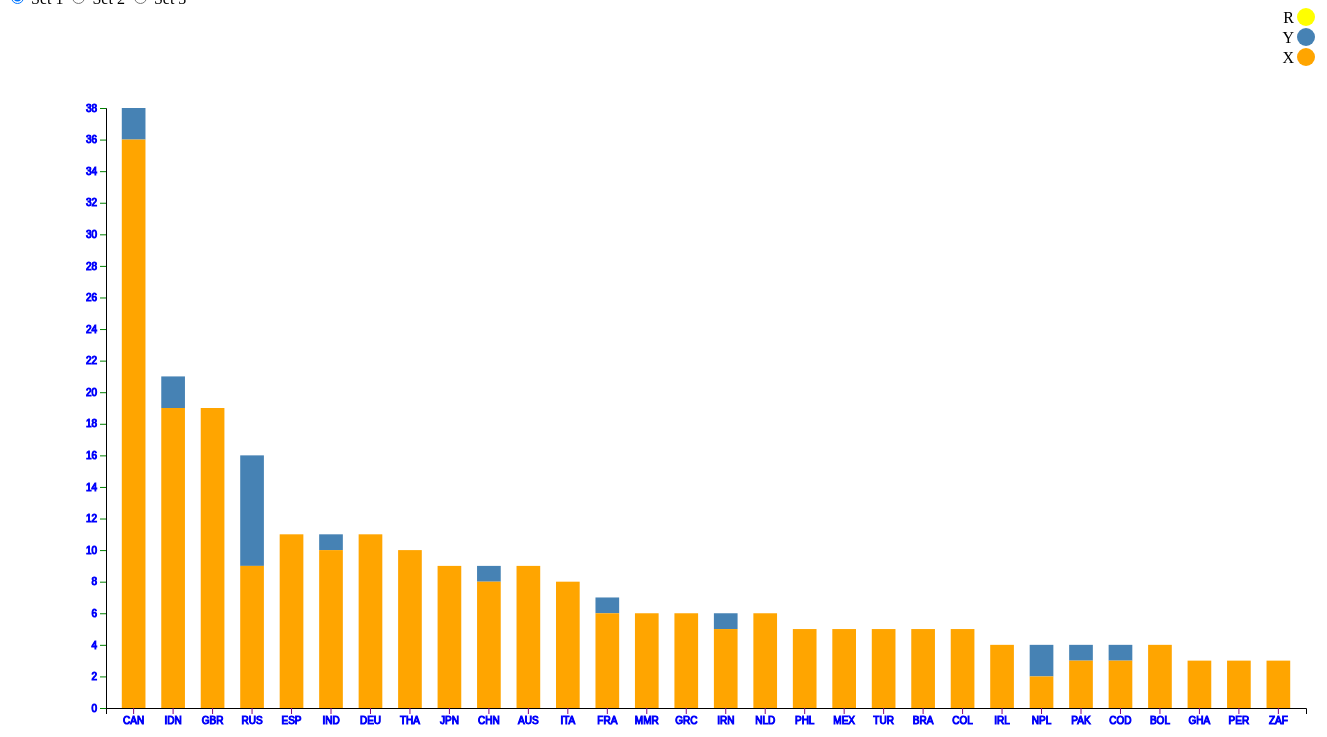
D3 v4 page, settled after 480 driven frames (8 s of simulated time); the page loaded 1 data file(s).


// ── Q4stack.js

function compare(a, b) {
    if (a.value < b.value) return 1;
    if (a.value > b.value) return -1;
    return 0;
}



//var datas = []

//var length = 0

var svg = d3.select("svg");

var margin = 200;
var width = svg.attr("width") - margin;

var height = svg.attr("height") - margin;

var xScale = d3.scaleBand().range([0, width]).padding(0.4);

var yScale = d3.scaleLinear().range([height, 0]);

var yr = "2012"
var g = svg.append("g").attr("transform", "translate(" + 100 + "," + 100 + ")");
d3.csv("../stack.csv", function (data) {


    yr = "2011"


    var a2011 = []
    var a2012 = []
    var a2013 = []

    var length = data.length
    //console.log(length)
    //console.log("catty")

    for (var i = 0; i < data.length; i++) {
        //console.log(data[i].year);

        var person = { Name: data[i].Name, xval: data[i].X2011, yval: data[i].Y2011, rval: data[i].R2011 };
        var person1 = { Name: data[i].Name, xval: data[i].X2012, yval: data[i].Y2012, rval: data[i].R2012 };
        var person2 = { Name: data[i].Name, xval: data[i].X2013, yval: data[i].Y2013, rval: data[i].R2013 };

        a2011.push(person)
        a2012.push(person1)
        a2013.push(person2)
        console.log(data[i].value);
    }

    console.log(Array.isArray(eval("a" + yr)))

    console.log(eval("a" + yr).length)

    //datas.sort(function(a, b){if});

    eval("a" + yr).sort(function (a, b) {
        if (a.value < b.value) return 1;
        if (a.value > b.value) return -1;
        return 0;
    });

    for (var i = 0; i < eval("a" + yr).length; i++) {

        console.log(eval("a" + yr).X2011)
        console.log(eval("a" + yr).Name)


    }


    xScale.domain(data.map(function (d) { return d.Name; }));

    yScale.domain([0, d3.max(data, function (d) {
        console.log(+eval("d.X" + yr) + +eval("d.Y" + yr) + +eval("d.Y" + yr) + +eval("d.R" + yr));
        return (+eval("d.X" + yr) + +eval("d.Y" + yr) + +eval("d.R" + yr));
    })]);

    //xScale.domain()

    //yScale.domain([0, 200]);



    svg.append("text")
        .attr("transform", "translate(100,0)")
        .attr("x", 50)
        .attr("y", 50)
        .attr("font-size", "24px")
        .text("")



    var xaxis = g.append("g").call(d3.axisBottom().scale(xScale)).attr("transform", "translate(0," + height + ")");

    xaxis.append("text")
        .attr("y", height - 250)
        .attr("x", width - 100)
        .attr("text-anchor", "end")
        .attr("stroke", "blue")
        .text("Year");

    var yaxis = g.append("g").call(d3.axisLeft().scale(yScale).tickFormat(function (d) {
        return d;
    }).ticks(25));

    yaxis.append("text")
        .attr("transform", "rotate(-90)")
        .attr("y", 6)
        .attr("dy", "-5.1em")
        .attr("text-anchor", "end")
        .attr("stroke", "blue")
        .text("");
    //.attr

    xaxis.selectAll("text").style("stroke", "blue");

    yaxis.selectAll("text").style("stroke", "blue");

    xaxis.selectAll("line").style("stroke", "purple");

    yaxis.selectAll("line").style("stroke", "green");


    //very important floating bars

    g.selectAll(".bar")
        .data(data)
        .enter().append("rect")
        .attr("class", "bar")
        .attr("fill", "yellow")
        .attr("x", function (d) { return xScale(d.Name); })
        .attr("y", function (d) { console.log("for one"); return yScale(+eval("d.X" + yr) + +eval("d.Y" + yr) + +eval("d.R" + yr)); })
        .attr("width", xScale.bandwidth())
        .attr("height", function (d) { return height - +yScale(eval("d.R" + yr)); })
        .on("mouseover.one", function (d) {
            return tooltip.style("visibility", "visible").text(d.Name + ": " + eval("d.R" + yr));
        })
        .on("mouseover.two", function (d) {
            return this.style.fill = "#696969";
        })
        .on("mousemove", function (d) {
            return tooltip.style("top", (d3.event.pageY - 10) + "px").style("left", (d3.event.pageX + 10) + "px").text(d.Name + ":R: " + eval("d.R" + yr));
        })
        .on("mouseout.one", function (d) {
            return tooltip.style("visibility", "hidden");
        })
        .on("mouseout.two", function (d) {
            return this.style.fill = "yellow";
        });



    var gg = g.selectAll(".bar1");


    gg.data(data)
        .enter().append("rect")
        .attr("id", "#bar1")
        .attr("fill", "steelblue")
        .attr("class", "bar1")
        .attr("x", function (d) { return xScale(d.Name); })
        .attr("y", function (d) { return yScale(+eval("d.X" + yr) + +eval("d.Y" + yr)); })
        .attr("width", xScale.bandwidth())
        .attr("height", function (d) { return height - yScale(eval("d.Y" + yr)); })
        .on("mouseover.one", function (d) {
            return tooltip.style("visibility", "visible").text(d.Name + ": " + eval("d.Y" + yr));
        })
        .on("mouseover.two", function (d) {
            return this.style.fill = "#696969";
        })
        .on("mousemove", function (d) {
            return tooltip.style("top", (d3.event.pageY - 10) + "px").style("left", (d3.event.pageX + 10) + "px").text(d.Name + ":Y " + eval("d.Y" + yr));
        })
        .on("mouseout.one", function (d) {
            return tooltip.style("visibility", "hidden");
        })
        .on("mouseout.two", function (d) {
            return this.style.fill = "steelblue";
        });







    var ggg = g.selectAll(".bar2");


    ggg.data(data)
        .enter().append("rect")
        .attr("id", "#bar2")
        .attr("class", "bar2")
        .attr("fill", "orange")
        .attr("x", function (d) { return xScale(d.Name); })
        .attr("y", function (d) { return yScale(+eval("d.X" + yr)); })
        .attr("width", xScale.bandwidth())
        .attr("height", function (d) { return height - yScale(eval("d.X" + yr)); })
        .on("mouseover.one", function (d) {
            return tooltip.style("visibility", "visible").text(d.Name + ": " + eval("d.X" + yr));
        })
        .on("mouseover.two", function (d) {
            return this.style.fill = "#696969";
        })
        .on("mousemove", function (d) {
            return tooltip.style("top", (d3.event.pageY - 10) + "px").style("left", (d3.event.pageX + 10) + "px").text(d.Name + ":X " + eval("d.X" + yr));
        })
        .on("mouseout.onw", function (d) {
            return tooltip.style("visibility", "hidden");
        })
        .on("mouseout.two", function (d) {
            return this.style.fill = "orange";
        })
        ;


    var legend = svg.selectAll(".legend")
        .data(["R", "Y", "X"])
        .enter().append("g")
        .attr("class", "legend")
        .attr("transform", function (d, i) { return "translate(0," + i * 20 + ")"; });

    legend.append("circle")
        .attr("cx", width + 100)
        .attr("cy", 9)
        .attr("r", 9)
        // .attr("height", 18)
        .style("fill", function (d) {
            if (d == "R")
                return "yellow";
            else if (d == "Y")
                return "steelblue";
            else
                return "orange";
        });

    legend.append("text")
        .attr("x", width + 100 - 12)
        .attr("y", 9)
        .attr("dy", ".35em")
        .style("text-anchor", "end")
        .text(function (d) { console.log(d); return d; });











    var tooltip = d3.select("body")
        .append("div")
        .style("position", "absolute")
        .style("font-family", "'Open Sans', sans-serif")
        .style("font-size", "12px")
        .style("z-index", "10")
        .style("visibility", "hidden");


    const buttons = d3.selectAll('input');
    buttons.on('change', function (d) {


        yr = this.value

        var bar = g.selectAll(".bar")
            .data(data);
        console.log(bar)

        bar.exit().remove();//remove unneeded circles

        var bar1 = g.selectAll(".bar1")
            .data(data);
        console.log(bar1)

        bar1.exit().remove();//remove unneeded circles


        var bar2 = g.selectAll(".bar2")
            .data(data);
        console.log(bar2)

        bar2.exit().remove();//remove unneeded circles



        xScale.domain(data.map(function (d) { return d.Name; }));

        yScale.domain([0, d3.max(data, function (d) {
            console.log(+eval("d.X" + yr) + +eval("d.Y" + yr) + +eval("d.Y" + yr) + +eval("d.R" + yr));
            return (+eval("d.X" + yr) + +eval("d.Y" + yr) + +eval("d.R" + yr));
        })]);











        console.log("why tbis thaidjgosfdghglfhb");
        var tex = g.selectAll(".tick")
        //  .call(d3.axisBottom().scale(xScale))
        // .data(xScale)
        console.log(tex)
        tex.remove()




        svg.append("text")
            .attr("transform", "translate(100,0)")
            .attr("x", 50)
            .attr("y", 50)
            .attr("font-size", "24px")
            .text("")



        var xaxis = g.append("g").call(d3.axisBottom().scale(xScale)).attr("transform", "translate(0," + height + ")");

        xaxis.append("text")
            .attr("y", height - 250)
            .attr("x", width - 100)
            .attr("text-anchor", "end")
            .attr("stroke", "blue")
            .text("Year");

        var yaxis = g.append("g").call(d3.axisLeft().scale(yScale).tickFormat(function (d) {
            return d;
        }).ticks(25));

        yaxis.append("text")
            .attr("transform", "rotate(-90)")
            .attr("y", 6)
            .attr("dy", "-5.1em")
            .attr("text-anchor", "end")
            .attr("stroke", "blue")
            .text("");
        //.attr

        xaxis.selectAll("text").style("stroke", "blue");

        yaxis.selectAll("text").style("stroke", "blue");

        xaxis.selectAll("line").style("stroke", "purple");

        yaxis.selectAll("line").style("stroke", "green");







        console.log("new y")
        bar.transition()
            .duration(500)
            // .data(data)
            // .enter().append("rect")
            .attr("class", "bar")
            .attr("x", function (d) { return xScale(d.Name); })
            .attr("y", function (d) { console.log("k"); return yScale(+eval("d.X" + yr) + +eval("d.Y" + yr) + +eval("d.R" + yr)); })
            .attr("width", xScale.bandwidth())
            .attr("height", function (d) { return height - yScale(eval("d.R" + yr)); })
            .attr("cx", function (d, i) {
                var spacing = 100 / (eval(data).length);
                return xScale + (i * spacing)
            })

        d3.select("text").text(yr + "  Z-data");


        console.log("new y")
        bar1.transition()
            .duration(500)
            // .data(data)
            // .enter().append("rect")
            .attr("class", "bar1")
            .attr("x", function (d) { return xScale(d.Name); })
            .attr("y", function (d) { console.log("k"); return yScale(+eval("d.X" + yr) + +eval("d.Y" + yr)); })
            .attr("width", xScale.bandwidth())
            .attr("height", function (d) { return height - yScale(eval("d.Y" + yr)); })
            .attr("cx", function (d, i) {
                var spacing = 100 / (eval(data).length);
                return xScale + (i * spacing)
            })

        d3.select("text").text(yr + "  Z-data");



        console.log("new y")
        bar2.transition()
            .duration(500)
            // .data(data)
            // .enter().append("rect")
            .attr("class", "bar2")
            .attr("x", function (d) { return xScale(d.Name); })
            .attr("y", function (d) { console.log("k"); return yScale(eval("d.X" + yr)); })
            .attr("width", xScale.bandwidth())
            .attr("height", function (d) { return height - yScale(eval("d.X" + yr)); })
            .attr("cx", function (d, i) {
                var spacing = 100 / (eval(data).length);
                return xScale + (i * spacing)
            })

        d3.select("text").text(yr + "  Z-data");

    });//end click function






});





console.log("doggy")

### data: ../stack.csv
Name, X2011, Y2011, R2011
CAN, 36, 2, 0
IDN, 19, 2, 0
GBR, 19, 0, 0
RUS, 9, 7, 0
ESP, 11, 0, 0
IND, 10, 1, 0
DEU, 11, 0, 0
THA, 10, 0, 0
JPN, 9, 0, 0
CHN, 8, 1, 0
AUS, 9, 0, 0
ITA, 8, 0, 0
FRA, 6, 1, 0
MMR, 6, 0, 0
GRC, 6, 0, 0
IRN, 5, 1, 0
NLD, 6, 0, 0
PHL, 5, 0, 0
MEX, 5, 0, 0
TUR, 5, 0, 0
BRA, 5, 0, 0
COL, 5, 0, 0
IRL, 4, 0, 0
NPL, 2, 2, 0
PAK, 3, 1, 0
COD, 3, 1, 0
BOL, 4, 0, 0
GHA, 3, 0, 0
PER, 3, 0, 0
ZAF, 3, 0, 0